Image classification data set "Data" (billlyzhaoyh/StillGood on GitHub). Class labels (10): apple, broccoli, butternut squash, carrot, egg, garlic, lemon, lime, onion, potato.

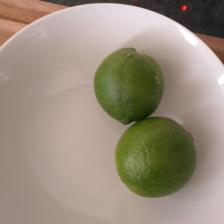
Label: lime

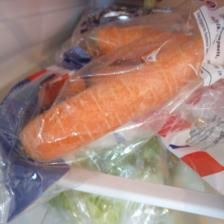
Label: carrot

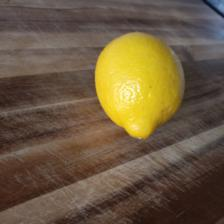
Label: lemon

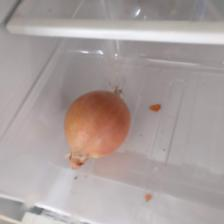
Label: onion

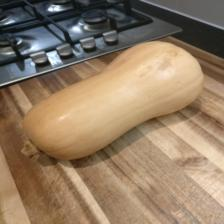
Label: butternut squash

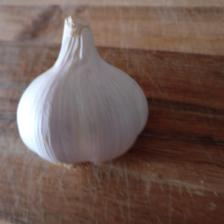
Label: garlic
